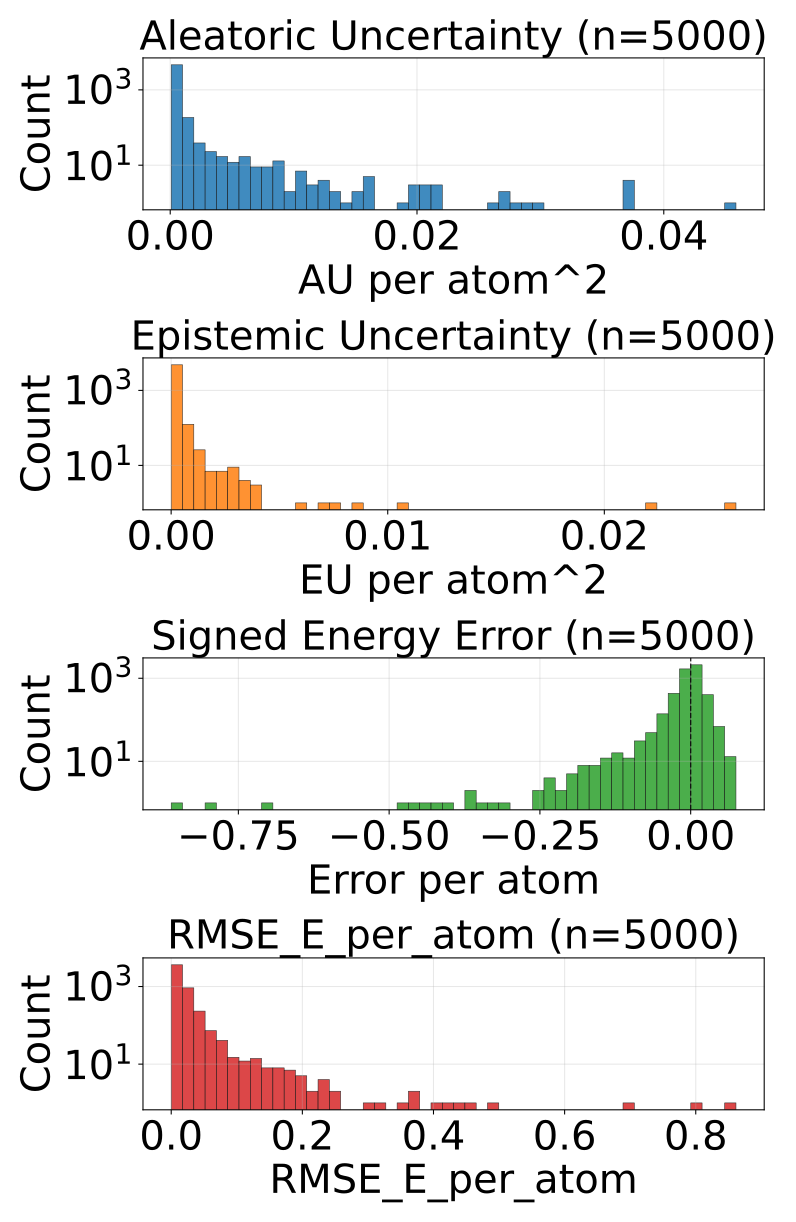

The file beside this chart, header and first rows:
config_index, num_atoms, ref_energy, pred_energy, error, sq_error, rmse_e_atom, aleatoric_var, epistemic_var, total_var
0, 20.0, -525.8, -525.8, 0.006958, 4.8413872718811035e-05, 0.006958, 0.0002965, 7.499903585994616e-05, 0.0003715
1, 20.0, -525.6, -525.6, -0.002563, 6.571412086486816e-06, 0.002563, 9.763563139131293e-05, 2.3804046577424742e-05, 0.0001214
2, 20.0, -525.8, -525.8, -0.003479, 1.2103468179702759e-05, 0.003479, 0.0002138, 4.22468401666265e-05, 0.0002561
3, 20.0, -525.8, -525.8, -0.00592, 3.505125641822815e-05, 0.00592, 0.0002373, 7.105730765033513e-05, 0.0003084
4, 22.0, -613.4, -613.4, -0.003296, 1.0862946510314941e-05, 0.003296, 0.0002489, 2.180207593482919e-05, 0.0002707
5, 22.0, -613.4, -613.4, 0.006348, 4.029273986816406e-05, 0.006348, 0.0002018, 2.0152516299276613e-05, 0.000222
6, 23.0, -675.7, -675.7, 0.0155, 0.0002403, 0.0155, 0.0001529, 1.817271186155267e-05, 0.0001711
7, 24.0, -732.7, -732.7, 0.00769, 5.914270877838135e-05, 0.00769, 0.0001451, 2.2548436390934512e-05, 0.0001676
8, 22.0, -664, -664, -0.01331, 0.000177, 0.01331, 0.0002027, 3.886092599714175e-05, 0.0002415
9, 22.0, -664, -664, 0.001709, 2.9206275939941406e-06, 0.001709, 0.0001518, 3.783777356147766e-05, 0.0001896
10, 23.0, -724, -724, 0.008057, 6.490945816040039e-05, 0.008057, 0.0001946, 1.6514026356162503e-05, 0.0002111
11, 24.0, -671.3, -671.3, 0.008728, 7.617846131324768e-05, 0.008728, 0.0001644, 4.4835545850219205e-05, 0.0002092
12, 24.0, -671.3, -671.4, -0.007385, 5.4541975259780884e-05, 0.007385, 0.0002001, 7.146354619180784e-05, 0.0002716
13, 24.0, -671.4, -671.4, -0.006531, 4.2650848627090454e-05, 0.006531, 0.0001575, 3.46658744092565e-05, 0.0001922
14, 24.0, -671.4, -671.4, -0.01868, 0.0003488, 0.01868, 0.0001461, 1.777559555193875e-05, 0.0001639
15, 25.0, -622.7, -622.7, -0.005676, 3.2220035791397095e-05, 0.005676, 0.0004252, 0.0001057, 0.000531
16, 26.0, -677.3, -677.4, -0.02643, 0.0006985, 0.02643, 0.0003905, 0.0001022, 0.0004928
17, 26.0, -634.6, -634.6, 0.006714, 4.507601261138916e-05, 0.006714, 0.0002812, 6.36829063296318e-05, 0.0003449
18, 24.0, -610, -610, 0.002197, 4.827976226806641e-06, 0.002197, 0.000167, 1.7986074453801848e-05, 0.000185
19, 25.0, -667.2, -667.2, 0.01434, 0.0002057, 0.01434, 0.0003628, 2.8473510610638186e-05, 0.0003913
20, 25.0, -667.3, -667.3, -0.008057, 6.490945816040039e-05, 0.008057, 0.0002533, 6.926022615516558e-05, 0.0003225
21, 24.0, -501.8, -501.9, -0.0809, 0.006545, 0.0809, 0.006042, 0.0005969, 0.006639
22, 26.0, -578.1, -578.1, 0.009399, 8.834898471832275e-05, 0.009399, 0.0004081, 3.911145176971331e-05, 0.0004472
23, 26.0, -521.5, -521.5, 0.008789, 7.724761962890625e-05, 0.008789, 0.0001598, 1.972932295757346e-05, 0.0001795
24, 27.0, -577.9, -577.9, -0.00415, 1.722574234008789e-05, 0.00415, 0.0001854, 2.6574916773824953e-05, 0.0002119
25, 28.0, -590.6, -590.6, -0.002014, 4.056841135025024e-06, 0.002014, 0.0002082, 2.1976418793201447e-05, 0.0002302
26, 33.0, -811.1, -811.1, 0.01154, 0.0001331, 0.01154, 0.0001675, 4.309229552745819e-05, 0.0002106
27, 33.0, -811.2, -811.1, 0.01038, 0.0001077, 0.01038, 0.0001378, 7.049851410556585e-05, 0.0002083
28, 25.0, -505.1, -505.1, 0.01041, 0.0001083, 0.01041, 9.454632527194917e-05, 3.5680179280461743e-05, 0.0001302
29, 26.0, -564.4, -564.4, -0.01105, 0.000122, 0.01105, 0.0001389, 2.1724215912399814e-05, 0.0001607
30, 27.0, -619.1, -619.1, -0.007751, 6.008520722389221e-05, 0.007751, 0.0001873, 4.361067112768069e-05, 0.0002309
31, 26.0, -464.8, -464.8, -0.006439, 4.146341234445572e-05, 0.006439, 0.0004548, 0.0001107, 0.0005654
32, 28.0, -538, -538, -0.0105, 0.0001102, 0.0105, 0.0001484, 3.5968609154224396e-05, 0.0001843
33, 26.0, -408.3, -408.3, -0.01187, 0.0001409, 0.01187, 0.0002397, 4.778303991770372e-05, 0.0002875
34, 31.0, -636.4, -636.4, 0.002563, 6.571412086486816e-06, 0.002563, 0.0002496, 3.2976455258904025e-05, 0.0002826
35, 31.0, -636.4, -636.4, 0.002197, 4.827976226806641e-06, 0.002197, 0.0001661, 2.981312536576297e-05, 0.0001959
36, 33.0, -721.9, -721.9, -0.009827, 9.656324982643127e-05, 0.009827, 0.0001372, 2.18257300730329e-05, 0.000159
37, 35.0, -797.5, -797.5, -0.008423, 7.094442844390869e-05, 0.008423, 0.000128, 2.474188841006253e-05, 0.0001527
38, 35.0, -797.6, -797.6, -0.003967, 1.5739351511001587e-05, 0.003967, 0.0001312, 2.7445517844171263e-05, 0.0001586
39, 34.0, -728, -728, 0.002625, 6.888061761856079e-06, 0.002625, 0.0001494, 1.8108450603904203e-05, 0.0001675
40, 34.0, -728, -728, -0.0004883, 2.384185791015625e-07, 0.0004883, 0.0001443, 2.8615817427635193e-05, 0.0001729
41, 27.0, -469, -469, -0.0007629, 5.820766091346741e-07, 0.0007629, 0.000173, 2.93647863145452e-05, 0.0002024
42, 27.0, -468.4, -468.5, -0.1437, 0.02065, 0.1437, 0.007601, 0.003099, 0.0107
43, 27.0, -468.4, -468.5, -0.1417, 0.02008, 0.1417, 0.007298, 0.003221, 0.01052
44, 27.0, -468.9, -468.9, 0.004639, 2.1517276763916016e-05, 0.004639, 0.0002398, 1.0280078640789725e-05, 0.00025
45, 28.0, -525.3, -525.3, 0.001709, 2.9206275939941406e-06, 0.001709, 0.0001423, 7.806718713254668e-06, 0.0001501
46, 28.0, -525.2, -525.2, -0.0002441, 5.960464477539063e-08, 0.0002441, 0.0001473, 3.824364466709085e-05, 0.0001855
47, 28.0, -432.8, -432.8, 0.01987, 0.0003947, 0.01987, 0.0002812, 6.286874122451991e-05, 0.0003441
48, 28.0, -432.9, -432.9, 0.004913, 2.414081245660782e-05, 0.004913, 0.0002229, 4.3889602238778025e-05, 0.0002668
49, 29.0, -488.4, -488.4, 0.01825, 0.000333, 0.01825, 0.0001533, 4.877801984548569e-05, 0.0002021
50, 29.0, -488.1, -488.1, 0.007507, 5.63599169254303e-05, 0.007507, 0.001351, 0.000293, 0.001644
51, 30.0, -503.2, -503.3, -0.007141, 5.099549889564514e-05, 0.007141, 0.0001609, 1.1922046724066604e-05, 0.0001728
52, 30.0, -454.2, -454.2, -0.01971, 0.0003887, 0.01971, 9.132257400779054e-05, 3.880201984429732e-05, 0.0001301
53, 30.0, -454.2, -454.2, -0.0002441, 5.960464477539063e-08, 0.0002441, 0.0002107, 3.19166574627161e-05, 0.0002427
54, 37.0, -725.2, -725.2, 0.02594, 0.0006729, 0.02594, 0.0001194, 1.9145198166370392e-05, 0.0001386
55, 37.0, -725.2, -725.2, 0.0001221, 1.4901161193847656e-08, 0.0001221, 0.0002161, 4.798583540832624e-05, 0.0002641
56, 30.0, -491.3, -491.3, 0.009094, 8.270516991615295e-05, 0.009094, 0.000109, 1.6760221114964224e-05, 0.0001258
57, 32.0, -588.3, -588.3, -0.003723, 1.3861805200576782e-05, 0.003723, 0.0001232, 2.2064708900870755e-05, 0.0001453
58, 32.0, -588.5, -588.5, -0.01501, 0.0002254, 0.01501, 0.0001339, 1.8443166482029483e-05, 0.0001523
59, 31.0, -458, -458, 0.006287, 3.9521604776382446e-05, 0.006287, 0.0001602, 5.717259045923129e-05, 0.0002174
... 4,940 more rows
